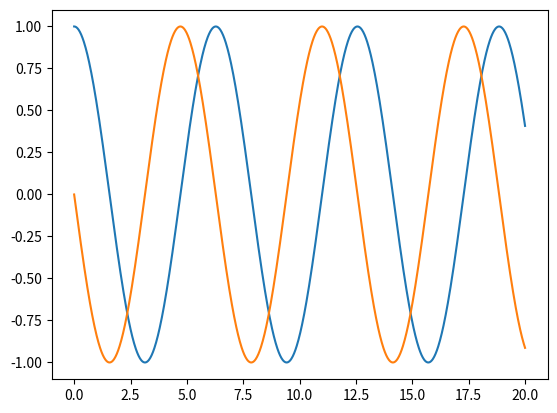

Source code (Python):
import numpy as np

#class Solution:
#    def __init__(self, x, y,)

def RungeKutta4(f, y_0, start=0, stop=1, N=1024, include_end=True):
    """
    f: f(x, y), y must be a numpy array and the return type must of the same order
    y_0: Initial consitions of the system
    """
    xs = np.linspace(start, stop, N, endpoint=include_end)
    dx = xs[1] - xs[0]
    ys = []
    yi = y_0
    ys.append(np.copy(yi))

    for x in xs[1:]:
        k1 = f(x, yi)
        k2 = f(x + 0.5*dx, yi + 0.5*dx*k1)
        k3 = f(x + 0.5*dx, yi + 0.5*dx*k2)
        k4 = f(x + dx, yi + dx*k3)
        yi += (k1 + 2.0*k2 + 2.0*k3 + k4) * dx/6.0

        ys.append(np.copy(yi))

    solution = np.array(ys)
    return solution, xs

   
   
if __name__ == "__main__":
   
    from matplotlib.pyplot import plot, show

    def SHM(t, y):
        x = y[0]
        v = y[1]
        dv = -x
        dx = v

        return np.array([dx, dv])

    y_0 = np.array([1.0,0])
    ys, ts = RungeKutta4(SHM, y_0, stop=20)
    xs = [ys[i][0] for i in range(len(ys))]
    vs = [ys[i][1] for i in range(len(ys))]
    plot(ts, xs)
    plot(ts, vs)

    show()
